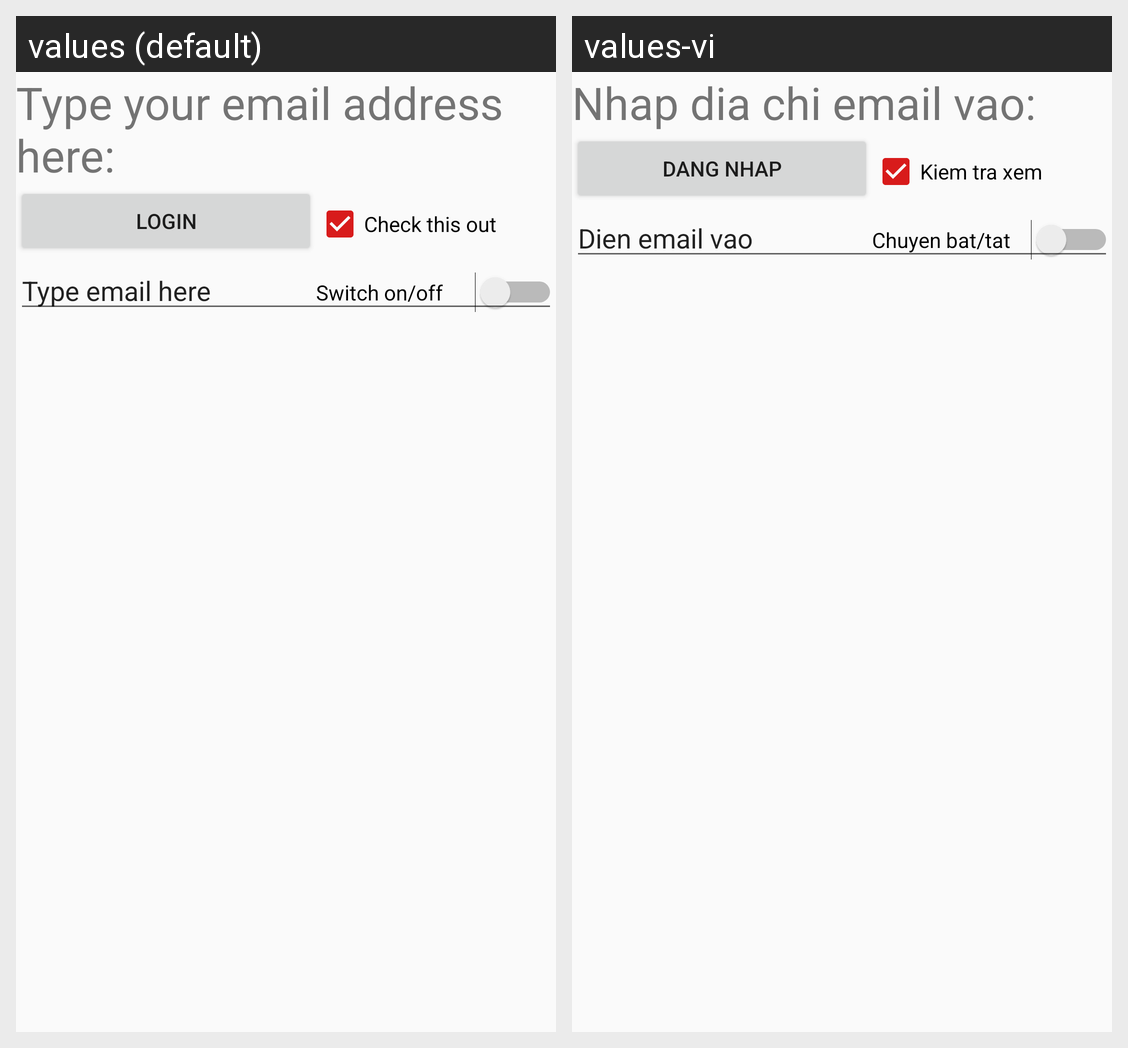

Translations of the strings shown on this Android screen, per locale in the grid:
Android screen res/layout/activity_main_relative.xml rendered under 2 locales, left to right: values (default), values-vi. Device: Nexus 5 (rendered at 1080×1920; each locale shown at half size, 540×960, under a caption strip naming it); theme AppTheme.
Strings drawn on this screen, with the default value and each locale's value (text and hints the layout hard-codes, and strings that could not be matched under every locale, appear in the picture but are not listed):

firstText
  values: Type your email address here:
  values-vi: Nhap dia chi email vao:

ButtonText
  values: Login
  values-vi: Dang Nhap

CheckBox_Text
  values: Check this out
  values-vi: Kiem tra xem

Switch_Text
  values: Switch on/off
  values-vi: Chuyen bat/tat

Edit_Text
  values: Type email here
  values-vi: Dien email vao
